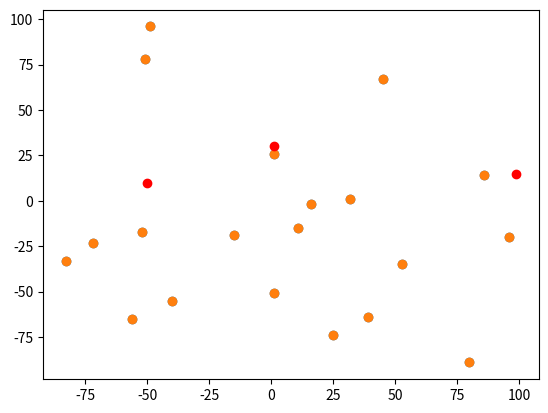

Write Python code to recreate this figure.
# %% [markdown]
# ## Lecture-03 Gradient Descent and Dymanic Programming
# %% [markdown]
# In this week, we need complete following tasks:
# + Re-review the course online programming;
# + Choose 1 - 2 books which you interested and keep reading;
# + Answer the review questions
# + Prepare the basic requirement of our 1st project.
# %% [markdown]
# ### Part I Review the online programming.
# %%
import matplotlib.pyplot as plt
import random
from collections import defaultdict
from functools import wraps
# %%
original_price = [1, 5, 8, 9, 10, 17, 17, 20, 24, 30, 35]
price = defaultdict(int)
for i, p in enumerate(original_price):
    price[i+1] = p
# %%
called_time_with_arg = defaultdict(int)


def get_call_time(f):
    @wraps(f)
    def wrap(*args, **kwargs):
        result = f(*args, **kwargs)
        called_time_with_arg[(f.__name__, *args)] += 1
        return result
    return wrap


@get_call_time
def add_ten(n): return n+10


add_ten(10)
# %%
def memo(f):
    memo.already_computed = {}
    @wraps(f)
    def _wrap(arg):
        result = None

        if arg in memo.already_computed:
            result = memo.already_computed[arg]
        else:
            result = f(arg)
            memo.already_computed[arg] = result
        return result
    return _wrap

@memo
@get_call_time
def r(n):
    max_price, max_split = max([(price[0]+price[n],0)]+[(r(i)+r(n-i), i)
                                                for i in range(1,n)], key=lambda x: x[0])
    solution[n] = (n-max_split, max_split)
    return max_price


# %%
solution = [0]*30
r(12)
called_time_with_arg
#%% 
def parse_solution(solution ,length):
    left,right = solution[length]

    if right==0: return [left]
    return parse_solution(solution ,left)+parse_solution(solution,right)
parse_solution(solution,5)

# %% [markdown]
# ### Part 2: change loss function from $loss = \frac{1}{n}\sum{(y_i - (\hat{y_i}))^2}$ to $loss = \frac{1}{n}\sum{|y_i - \hat{y_i}|}$, and using your mathmatical knowledge to get the right partial formual. Implemen the gradient descent code.
# $$ {{\partial L(k,b)} \over {\partial k}} = \sum { 1 \over n } a*x_i $$  
# $$ {{\partial L(k,b)} \over {\partial b}} = \sum {1 \over n } a             $$
# `a = 1 if yi > y_hat else -1`   
#%%
def abs_error(y,y_hat):
    assert len(y)==len(y_hat)
    error = [abs(y[i]-y_hat[i]) for i in range(len(y))]
def abs_gradient(x,y,k,b):
    y_hat = [k*x[i]+b for i in range(len(x))]
    gradient_ks = [x[i] if y[i]-y_hat[i]>0 else -x[i] for i in range(len(x))]
    gradient_bs = [1 if y[i]-y_hat[i]>0 else -1 for i in range(len(x))]
    def mean(gradients):
        return sum(gradients)/len(gradients)
    return mean(gradient_ks),mean(gradient_bs)
# %% [markdown]
# ### Part 3: Finish the Solution Parse Part of Edit-Distance
#%%

def lru_cache(f):
    cache = {}
    @wraps(f)
    def wrap(str1,str2):
        if str1+str2 in cache:
            return cache[str1+str2]
        else:
            result = f(str1,str2)
            return result
    return wrap 


#%%
@lru_cache
def edit_distance(str1,str2):

    if len(str1)==0:
        return len(str2)
    if len(str2) == 0:
        return len(str1)
    tail_s1 = str1[-1]
    tail_s2 = str2[-1]
    ## distance has three options: delete , add , 
    candidates = [
        (edit_distance(str1[:-1],str2)+1,'DEL {}'.format(tail_s1)),
        (edit_distance(str1,str2[:-1])+1,"ADD {}".format(tail_s2))
    ]
    if tail_s1 == tail_s2:
        both_forward = (edit_distance(str1[:-1],str2[:-1])+0,'SAM SAM')
    else:
        both_forward = (edit_distance(str1[:-1],str2[:-1])+1,'SUB {}=>{}'.format(tail_s1,tail_s2))
    candidates.append(both_forward)

    min_distance,operation = min(candidates,key = lambda x : x[0])

    solution[(str1,str2)] = operation

    return min_distance 
solution = {}
edit_distance('GREET','GREAT')
# %%
def ed_parse_solution(str1,str2):
    if str1 =='' or str2 =='':
        return []
    ops = solution.get((str1,str2))
    if not ops:
        return []
    operator,*_ = ops.split(" ")
    if operator=="SUB" or operator=='SAM':
        str1 = str1[:-1]
        str2 = str2[:-1]
    elif operator == "ADD":
        str2 = str2[:-1]
    elif operator == "DEL":
        str1 = str1[:-1]
    return [ops]+ed_parse_solution(str1,str2)
ed_parse_solution("GREET","GREAT")


# %% [markdown]
# ### Part 4 Choose 1 - 2 books to keep reading:
# + SICP, Structure and Interpretation of Computer Programming.
# + Introduction to Algorithms
# + Artificial Intelligence A Modern Approach (3rd Edition)
# + Code Complete 2
# + Programming Pearls
# + Deep Learning
# + 黑客与画家
# + 数学之美
# + Fluent Python
# + Hands on Tensorflow
# + Conference: NIPS_ ICML_ ICLR_ ACL_ AAAI
#
# > most books you may find in our github: https://github.com/Computing-Intelligence/References
# %% [markdown]
# [x] fluent python 
# %% [markdown]
# ## Part 5-1: review machine learning
# %% [markdown]
# 1. Why do we use Derivative / Gredient to fit a target function?¶
# %% [markdown]
# Ans:导数/梯度决定了一个函数沿着方向轴是上升还是下降。如果我们沿着梯度的反方向前进
# 就能找到下一个更低点。从而不断的优化。
# %% [markdown]
# 2. In the words 'Gredient Descent', what's the Gredient and what's the Descent?¶
# %% [markdown]
# Ans: 梯度, 是目标函数对某个方向轴的微分.沿着梯度的反方向更新参数, 
# 可以让目标函数的值下降.因此是梯度下降法
# %% [markdown]
#
# 3. What's the advantages of the 3rd gradient descent method compared to the previous methods?
# %% [markdown]
# Ans:确保了每次迭代都能离最优点/局部最优点 更进一步。从而减少迭代次数， 或者说在相同迭代次数下，找到的点更优
# %% [markdown]
# 4. Using the simple words to describe: What's the machine leanring.¶
# %% [markdown]
# Ans: 通过某种方法寻找到一个能够拟合特征与标签之间映射关系的函数。
# %% [markdown]
# ### Part 5: Answer following questions:
# %% [markdown]
# 1. Why do we need dynamic programming? What's the difference of dynamic programming and previous talked `search` problem?
#%% [markdown]
# Ans: 之前的路径搜索问题， 我们只是简单地进行了递归或迭代。在递归中，存在着重复调用相同参数函数的情况，带来了很多的计算量。通过建立一个表，
# 让每次调用前先查表，如果有，就直接获取表的内容，而不是调用函数。从而减少了调用次数。这就是动态规划

# %% [markdown]
# 2. Why do we still need dynamic programming? Why not we train a machine learning to fit a function which could get the `riht` answer based on inputs?
#%% [markdown]
# 动态规划在求解小规模无不确定性问题时，能够得到全局最优解。 在时间复杂度以及解的质量上要比机器学习好 
# %% [markdown]
# 3. Can you catch up at least 3 problems which could solved by Dynamic Programming?
#%% [markdown]
# 1. 背包问题  2. 斐波那契数列阶梯问题 3 .字符串匹配KMP
# %% [markdown]
# 4. Can you catch up at least 3 problems which could sloved by Edit Distance?
#%% [markdown]
# 1. 拼写检查
# 2. DNA 配对
# 3. 命名实体抽取
# %% [markdown]
# 5. Please summarize the three main features of Dynamic Programming, and make a concise explain for each feature.
# [markdown]
# 1. 搜索范围非常大；针对某个解，需要搜索较大的空间
# 2. 存在着重复搜索； 某些解会被重复搜索到，从而可以采用查表的方式优化查询
# %% [markdown]
# 6. What's the disadvantages of Dynamic Programming? (You may need search by yourself in Internet)
#%% [markdown]
# 1. 没有统一标准的求解模型
# 2. 存在着维数灾难问题。当某个问题有m个状态，每个状态有n种方法时，那么需要存储$n^m$ 个数据，在m较大时，这是不现实的
# %% [markdown]
# ## Part 6 Preparation of Project-01
# %% [markdown]
# 1. Using python Flask or Bottle to finish your first simple web app:
# > https://bottlepy.org/
#
# 2. Learn what's the SQL, and try some simple SQL operations:
# > https://www.w3schools.com/sql/sql_intro.asp
#
# 3. Learn what's the HTML ( *ONLY* need to know the basic things)
# > https://getbootstrap.com/; https://www.w3schools.com/html/
# %% [markdown]
# ### (Optinal) Finish the k-person-salesman problem:

# %%


# %%
latitudes = [random.randint(-100, 100) for _ in range(20)]
longitude = [random.randint(-100, 100) for _ in range(20)]


# %%
plt.scatter(latitudes, longitude)

# %% [markdown]
# 给定一个初始点 𝑃, 已经 𝑘个车辆，如何从该点出发，经这 k 个车辆经过所以的点全部一次，而且所走过的路程最短?
#
# 例如：

# %%
chosen_p = (-50, 10)
chosen_p2 = (1, 30)
chosen_p3 = (99, 15)


# %%


# %%
plt.scatter(latitudes, longitude)
plt.scatter([chosen_p[0]], [chosen_p[1]], color='r')
plt.scatter([chosen_p2[0]], [chosen_p2[1]], color='r')
plt.scatter([chosen_p3[0]], [chosen_p3[1]], color='r')

# %% [markdown]
# shuro
